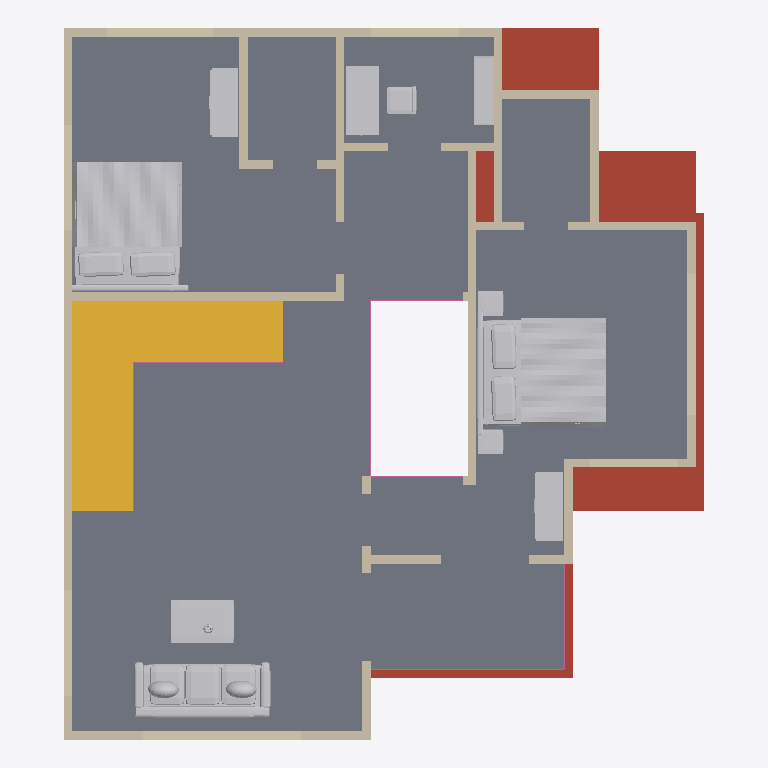
Plan cut of the same IFC building model at storey 'First floor' (level 3.66 m, cut at 5.06 m), seen from above with north up, elements coloured by IFC class: 41 walls (beige), 8 other elements (light grey), 6 railings (pink), 1 slab (grey), 1 roof (red-brown), 1 stair (yellow). Cut surfaces are drawn darker.
Extent 11.1 m × 12.3 m × 7.5 m (x, y, z). Storeys (2): Ground floor at 0.00 m; First floor at 3.66 m. Elements (128): 96 IfcWall, 20 IfcFurnishingElement, 7 IfcRailing, 4 IfcSlab, 1 IfcStair.

HEADER;
FILE_DESCRIPTION(('ViewDefinition [DesignTransferView]','PRELIMINARY - ENGINEER TO REVIEW'),'2;1');
FILE_NAME('FloorForge.ifc','2026-09-06T00:00:00',('FloorForge'),('FloorForge'),'FloorForge 0.2','FloorForge','');
FILE_SCHEMA(('IFC4'));
ENDSEC;
DATA;
#12=IFCPROJECT('2a2_X_ZHvSyuOfiZys31j4',$,'Tirumala (B — Larger care suite)','PRELIMINARY - ENGINEER TO REVIEW - NOT FOR CONSTRUCTION',$,$,$,(#6),#11);
#13=IFCSITE('0IND1MtDfK1AbQ2nKV0Yfj',$,'Unsurveyed plot',$,$,#3,$,$,.ELEMENT.,$,$,$,$,$);
#14=IFCBUILDING('3d_qio$hPPbRLetmFAJFuc',$,'Preliminary house',$,$,#3,$,$,.ELEMENT.,$,$,$);
#20=IFCBUILDINGSTOREY('0HSym5oLvSJeN0iAUrC7hc',$,'Ground floor',$,$,#19,$,$,.ELEMENT.,0.0);
#24=IFCBUILDINGSTOREY('3eXoXSnfLPdOwswA1vSL8S',$,'First floor',$,$,#23,$,$,.ELEMENT.,3658.0);
#2981=IFCSLAB('30sGG_WCzTRw5hv3$YP8CQ',$,'Floor slab / thickness assumption',$,$,#23,#2980,'SL-1',.FLOOR.);
#2892=IFCSLAB('1H2xQyMWjOWwhf9S0zY7ij',$,'Roof / thickness assumption',$,$,#19,#2891,'ROOF-0',.ROOF.);
#3276=IFCSTAIR('3tsIp4lu5HYvMIA3sgunC3',$,'Linked L staircase',$,$,#19,#3275,'south-corner-stair-0',.QUARTER_TURN_STAIR.);
#3881=IFCFURNISHINGELEMENT('2DfGDoTk5IRxe$SH3OXrsY',$,'Bed','Authored furniture assembly',$,#23,#3880,'u-master-2/bed');
#3821=IFCFURNISHINGELEMENT('3lzjg2DXjMwApq$I8bZpwq',$,'Bed','Authored furniture assembly',$,#23,#3820,'u-master/bed');
#3785=IFCFURNISHINGELEMENT('3DK$umTZ9UZR7KAB18YFjL',$,'Sofa','Authored furniture assembly',$,#23,#3784,'u-lobby/sofa');
#3941=IFCFURNISHINGELEMENT('1JhlI0M3fMBhKqfDkENwNa',$,'Desk','Authored furniture assembly',$,#23,#3940,'u-study/desk');
#1017=IFCWALL('1aeGx0wrnLKAdnoGfncv_g',$,'wall-fb176998b8cac11f7c','Nominal wall; structural role unverified',$,#23,#1016,'wall-fb176998b8cac11f7c',.NOTDEFINED.);
#3802=IFCFURNISHINGELEMENT('1iEaUVw65TffQoyzjBCtlv',$,'Coffee Table','Authored furniture assembly',$,#23,#3801,'u-lobby/coffee-table');
#1721=IFCWALL('1e3SQDxFPJmxLHyZ2ohU$$',$,'wall-4035ac20e24e49e285','Nominal wall; structural role unverified',$,#23,#1720,'wall-4035ac20e24e49e285',.NOTDEFINED.);
#1081=IFCWALL('0q7YxH7VzUhAwyJ_uvCzAv',$,'wall-9c7a41ef87f98d350a','Nominal wall; structural role unverified',$,#23,#1080,'wall-9c7a41ef87f98d350a',.NOTDEFINED.);
#1065=IFCWALL('21XsfzjjbJQAmfFb0koLZl',$,'wall-ccff8b32ae247dfad7','Nominal wall; structural role unverified',$,#23,#1064,'wall-ccff8b32ae247dfad7',.NOTDEFINED.);
#3902=IFCFURNISHINGELEMENT('06PPVzSdrLPBPW$z$AGtHI',$,'Wardrobe','Authored furniture assembly',$,#23,#3901,'u-master-2/wardrobe');
#3842=IFCFURNISHINGELEMENT('0cKlKsVI9HeebMY9cOoNBz',$,'Wardrobe','Authored furniture assembly',$,#23,#3841,'u-master/wardrobe');
#1001=IFCWALL('1XVOYj6rDLKANTyd2LFmbZ',$,'wall-099efa2a581cea5ccb','Nominal wall; structural role unverified',$,#23,#1000,'wall-099efa2a581cea5ccb',.NOTDEFINED.);
#1033=IFCWALL('2ZWFLqSPHQ_Q9JI48K2SGZ',$,'wall-abc2f67261d10b6db3','Nominal wall; structural role unverified',$,#23,#1032,'wall-abc2f67261d10b6db3',.NOTDEFINED.);
#1113=IFCWALL('0DbHMcwZPRuuM6BzPTUmbj',$,'wall-4ed2553a24fe50d1a8','Nominal wall; structural role unverified',$,#23,#1112,'wall-4ed2553a24fe50d1a8',.NOTDEFINED.);
#1305=IFCWALL('3xlBRIIErGcQsX77q5whSp',$,'wall-734a05d4ddcf1bbd9a','Nominal wall; structural role unverified',$,#23,#1304,'wall-734a05d4ddcf1bbd9a',.NOTDEFINED.);
#4000=IFCFURNISHINGELEMENT('3hXYnji49Mhem11E_0nWtX',$,'Bookcase','Authored furniture assembly',$,#23,#3999,'u-study/bookcase');
#1481=IFCWALL('3uzTG3YczP$QlDc7c7QGSR',$,'u-suite-void-wall-2','Nominal wall; structural role unverified',$,#23,#1480,'u-suite-void-wall-2',.NOTDEFINED.);
#1161=IFCWALL('08tImRN4jS6QqMlXEbCLfK',$,'wall-17f0a188d53e8d0a44','Nominal wall; structural role unverified',$,#23,#1160,'wall-17f0a188d53e8d0a44',.NOTDEFINED.);
#1689=IFCWALL('0Oz5SEnz9NuuEqkGkCjdtU',$,'wall-8ee0f68394ead0dfef','Nominal wall; structural role unverified',$,#23,#1688,'wall-8ee0f68394ead0dfef',.NOTDEFINED.);
#1673=IFCWALL('3lK__12CnSxglILBmBYwrF',$,'wall-30ab6ba678658dbdb5','Nominal wall; structural role unverified',$,#23,#1672,'wall-30ab6ba678658dbdb5',.NOTDEFINED.);
#1401=IFCWALL('1ALh1A9fzHfeDBmEEAKmwC',$,'wall-b8a9676976f4edefa2','Nominal wall; structural role unverified',$,#23,#1400,'wall-b8a9676976f4edefa2',.NOTDEFINED.);
#1641=IFCWALL('3U_22pkV5MjBYfLSnf0Fco',$,'wall-f07c78cbbcc5216c47','Nominal wall; structural role unverified',$,#23,#1640,'wall-f07c78cbbcc5216c47',.NOTDEFINED.);
#1193=IFCWALL('3cgvTrABfPeAgqQPcOIIFb',$,'wall-51a5f01bc37d38f417','Nominal wall; structural role unverified',$,#23,#1192,'wall-51a5f01bc37d38f417',.NOTDEFINED.);
#1657=IFCWALL('20fOJHCsfTwvCHuGZ2lxWH',$,'wall-db526647a7181d84dd','Nominal wall; structural role unverified',$,#23,#1656,'wall-db526647a7181d84dd',.NOTDEFINED.);
#1273=IFCWALL('3eZn_ARQDTFOfjMJ4axs5v',$,'wall-2b5ae50abd9fce39b3','Nominal wall; structural role unverified',$,#23,#1272,'wall-2b5ae50abd9fce39b3',.NOTDEFINED.);
#1705=IFCWALL('1dvVwbcO5IAA5uz9YBeGCa',$,'wall-e2bd5799b1ea5d8fe4-2','Nominal wall; structural role unverified',$,#23,#1704,'wall-e2bd5799b1ea5d8fe4-2',.NOTDEFINED.);
#1289=IFCWALL('0WghuuAYLQ1ABDfNYUZehK',$,'wall-4a5156974235a9be03','Nominal wall; structural role unverified',$,#23,#1288,'wall-4a5156974235a9be03',.NOTDEFINED.);
#1529=IFCWALL('0rnPd6TtfPbPz5WB7jv1SD',$,'wall-6a4124d0acd8104881-4','Nominal wall; structural role unverified',$,#23,#1528,'wall-6a4124d0acd8104881-4',.NOTDEFINED.);
#1577=IFCWALL('3z5WXzikfRu8xxS01A9ur$',$,'wall-15cdf08a066f866252','Nominal wall; structural role unverified',$,#23,#1576,'wall-15cdf08a066f866252',.NOTDEFINED.);
#1321=IFCWALL('2srMH_611Ocw594zCYYUd7',$,'wall-eac0fca47856e21441','Nominal wall; structural role unverified',$,#23,#1320,'wall-eac0fca47856e21441',.NOTDEFINED.);
#1241=IFCWALL('0cmTqD6qnQj9m30K4GztH4',$,'wall-4ac19aea4679aa43e8','Nominal wall; structural role unverified',$,#23,#1240,'wall-4ac19aea4679aa43e8',.NOTDEFINED.);
#1513=IFCWALL('2map0PHhrVZeMw_qk625T1',$,'wall-5ea35fb882b85bbad4','Nominal wall; structural role unverified',$,#23,#1512,'wall-5ea35fb882b85bbad4',.NOTDEFINED.);
#1177=IFCWALL('02fSC1P4PQVRlZ_8scLloV',$,'wall-341efaf1be2ec2efea','Nominal wall; structural role unverified',$,#23,#1176,'wall-341efaf1be2ec2efea',.NOTDEFINED.);
#1225=IFCWALL('0TANQEUbLNjhz5tCSA0kcy',$,'wall-72762e359c6e168ef9','Nominal wall; structural role unverified',$,#23,#1224,'wall-72762e359c6e168ef9',.NOTDEFINED.);
#1609=IFCWALL('200S617uPTNhiYSp_iuKnF',$,'wall-9cd149dee5df181cf8','Nominal wall; structural role unverified',$,#23,#1608,'wall-9cd149dee5df181cf8',.NOTDEFINED.);
#1625=IFCWALL('1pupLxC7bKyPu0GzKxrWuM',$,'wall-14008c3649f7804395','Nominal wall; structural role unverified',$,#23,#1624,'wall-14008c3649f7804395',.NOTDEFINED.);
#1593=IFCWALL('3COG1P_K9Nsu$pUrz5eYJG',$,'wall-a811aa96a3d6c46333','Nominal wall; structural role unverified',$,#23,#1592,'wall-a811aa96a3d6c46333',.NOTDEFINED.);
#3338=IFCRAILING('1HyGe$nTfQd9yTESjgFhlf',$,'Exposed-edge guard',$,$,#23,#3337,'u-living-void-guard-0',.GUARDRAIL.);
#1369=IFCWALL('0qM9s4XvvUDQxI2SLy0H9v',$,'wall-f3b5ff4b90f0367aad','Nominal wall; structural role unverified',$,#23,#1368,'wall-f3b5ff4b90f0367aad',.NOTDEFINED.);
#1545=IFCWALL('1pHDHWK6XO9einGJrAt9kc',$,'wall-e2bd5799b1ea5d8fe4','Nominal wall; structural role unverified',$,#23,#1544,'wall-e2bd5799b1ea5d8fe4',.NOTDEFINED.);
#3380=IFCRAILING('2ef0DBVO1TcOvo0L$tbPjC',$,'Exposed-edge guard',$,$,#23,#3379,'u-terrace-guard-1',.GUARDRAIL.);
#3294=IFCRAILING('0RxmjDalrPpvrwVM9YakBl',$,'Exposed-edge guard',$,$,#23,#3293,'south-corner-stair-quarter-guard-1-0',.GUARDRAIL.);
#3308=IFCRAILING('3vZDkN3qfN5gaap173yDNi',$,'Exposed-edge guard',$,$,#23,#3307,'south-corner-stair-quarter-guard-1-1',.GUARDRAIL.);
#1561=IFCWALL('3xjLMD5rnGFBuI4LCAKCOO',$,'wall-32896921a649d69657','Nominal wall; structural role unverified',$,#23,#1560,'wall-32896921a649d69657',.NOTDEFINED.);
#1257=IFCWALL('2ual$$P1nPHfuTbuNxrNR6',$,'wall-8768f0ae92aec6c6e7','Nominal wall; structural role unverified',$,#23,#1256,'wall-8768f0ae92aec6c6e7',.NOTDEFINED.);
#1353=IFCWALL('2kenBxRSDPbOZH8CeLEEl$',$,'wall-6a4124d0acd8104881','Nominal wall; structural role unverified',$,#23,#1352,'wall-6a4124d0acd8104881',.NOTDEFINED.);
#1449=IFCWALL('3u1x2pqVnNtuplTskdkEp2',$,'wall-dce4d9034c3431ce3e-2','Nominal wall; structural role unverified',$,#23,#1448,'wall-dce4d9034c3431ce3e-2',.NOTDEFINED.);
#3366=IFCRAILING('3xKvHfVxzR$OXBTIJhtlN_',$,'Exposed-edge guard',$,$,#23,#3365,'u-terrace-guard-0',.GUARDRAIL.);
#1465=IFCWALL('1_UwpVN0LUExepsdARGvC$',$,'u-suite-void-wall','Nominal wall; structural role unverified',$,#23,#1464,'u-suite-void-wall',.NOTDEFINED.);
#3352=IFCRAILING('2IQlc6pLrTh9RfI$0ClACI',$,'Exposed-edge guard',$,$,#23,#3351,'u-living-void-guard-1',.GUARDRAIL.);
#1337=IFCWALL('2V43lJBCnONBnYF2T2pzgX',$,'wall-e15c467d56650b3d89','Nominal wall; structural role unverified',$,#23,#1336,'wall-e15c467d56650b3d89',.NOTDEFINED.);
#1417=IFCWALL('04jg6wfqLSJBhRtfaiBM0b',$,'wall-5ee6cd791699f27344','Nominal wall; structural role unverified',$,#23,#1416,'wall-5ee6cd791699f27344',.NOTDEFINED.);
#1433=IFCWALL('2GusDt7UfQmAYYezbqP_uY',$,'wall-5ee6cd791699f27344-2','Nominal wall; structural role unverified',$,#23,#1432,'wall-5ee6cd791699f27344-2',.NOTDEFINED.);
#1385=IFCWALL('1QBYhQ25XMI9VqZAnfdgp$',$,'wall-b06ec6bacb74eece45','Nominal wall; structural role unverified',$,#23,#1384,'wall-b06ec6bacb74eece45',.NOTDEFINED.);
#1497=IFCWALL('037bV3CbDNJhEimIMrgzXM',$,'u-suite-void-wall-3','Nominal wall; structural role unverified',$,#23,#1496,'u-suite-void-wall-3',.NOTDEFINED.);
ENDSEC;
